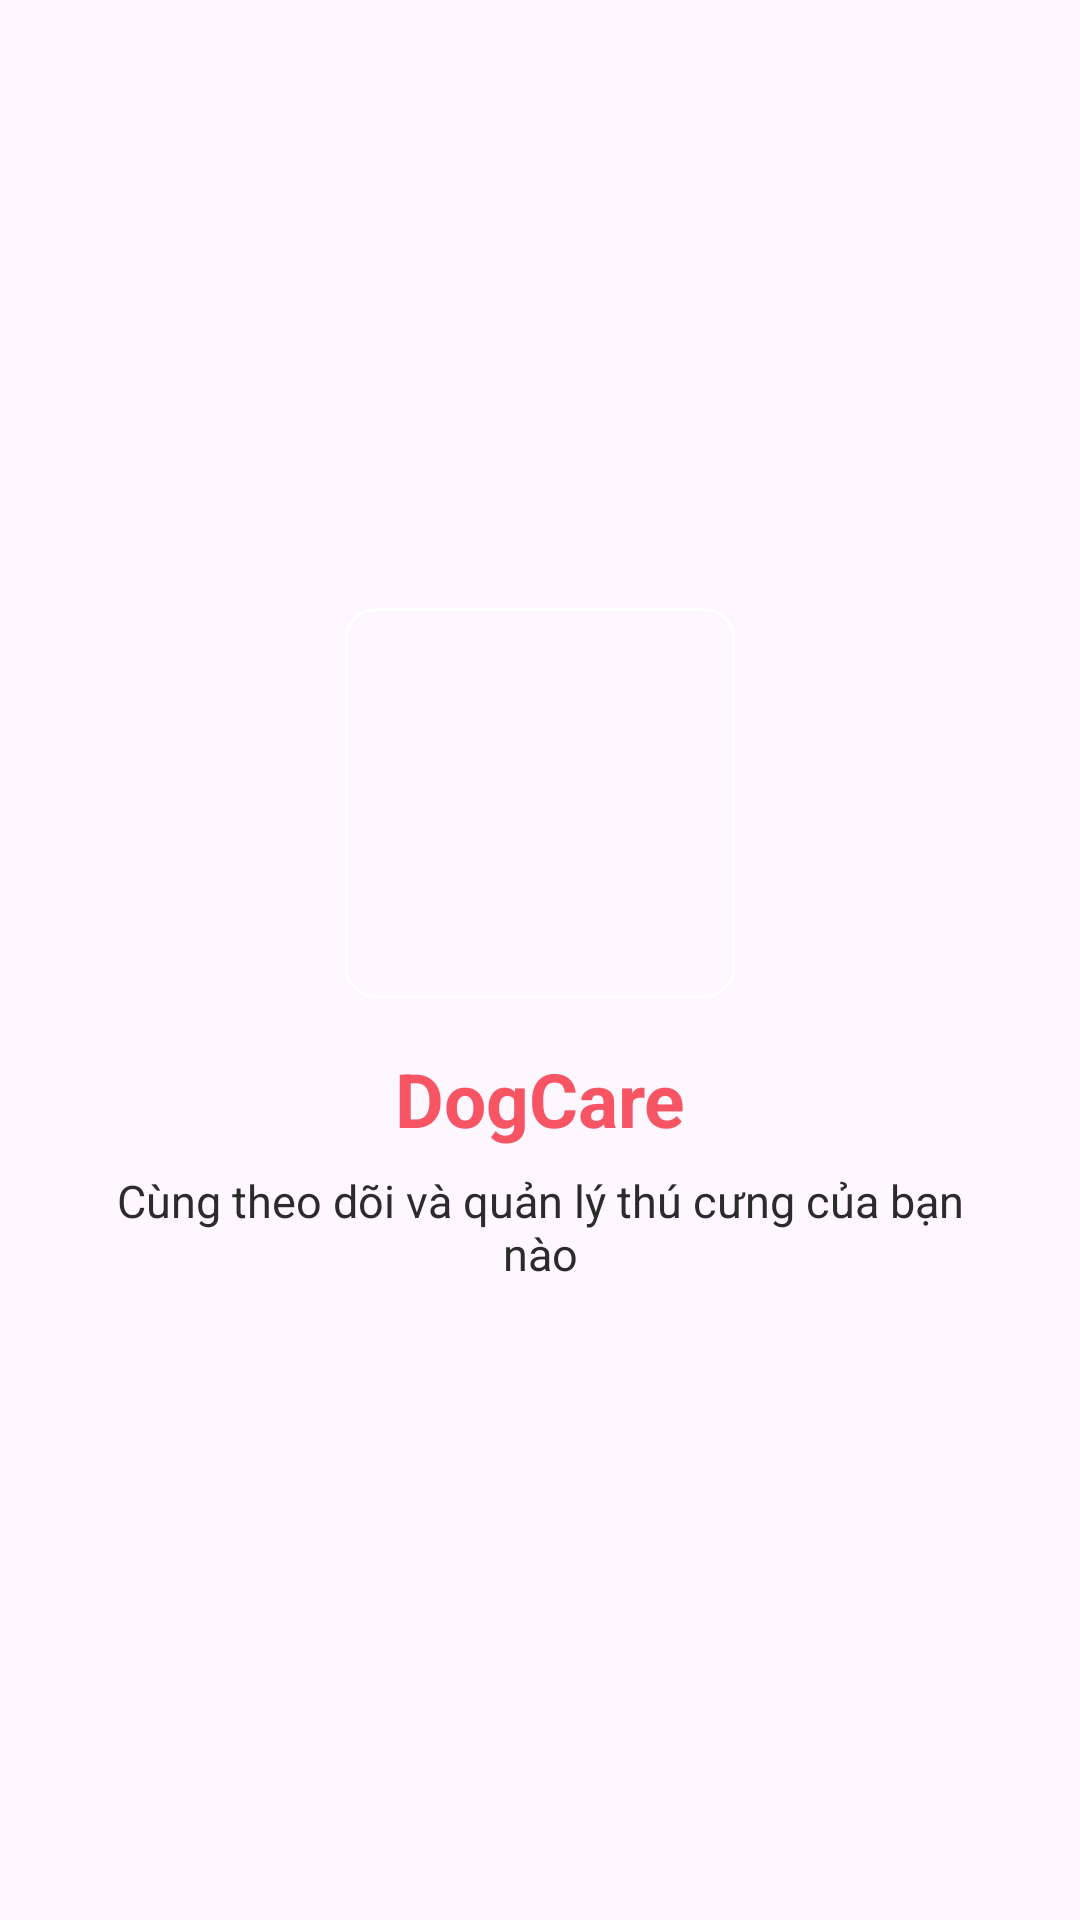

Android layout source for this screen:
<!-- AndroidManifest.xml: application theme Theme.DogCareApp -->
<!-- res/layout/activity_main.xml -->
<?xml version="1.0" encoding="utf-8"?>
<androidx.constraintlayout.widget.ConstraintLayout
    xmlns:android="http://schemas.android.com/apk/res/android"
    xmlns:tools="http://schemas.android.com/tools"
    xmlns:app="http://schemas.android.com/apk/res-auto"
    android:id="@+id/main"
    android:layout_width="match_parent"
    android:layout_height="match_parent"
    tools:context=".MainActivity">

  <LinearLayout
      android:id="@+id/splash_layout"
      android:layout_width="match_parent"
      android:layout_height="match_parent"
      android:gravity="center"
      android:orientation="vertical"
      android:padding="20dp"
      android:visibility="visible">

    <com.google.android.material.card.MaterialCardView
        android:layout_width="wrap_content"
        android:layout_height="wrap_content"
        app:cardCornerRadius="10dp"
        app:strokeColor="@color/white"
        app:cardElevation="0dp">

      <ImageView
          android:layout_width="130dp"
          android:layout_height="130dp"
          android:padding="10dp"
          android:layout_gravity="center"
          android:src="@drawable/dog" />
    </com.google.android.material.card.MaterialCardView>

    <TextView
        style="@style/TextLayoutBasicStyle"
        android:layout_width="match_parent"
        android:layout_height="wrap_content"
        android:layout_marginTop="20dp"
        android:gravity="center"
        android:includeFontPadding="false"
        android:text="@string/app_name"
        android:textColor="@color/main_color"
        android:textSize="25sp"
        android:textStyle="bold" />

    <TextView

        style="@style/TextLayoutBasicStyle"
        android:layout_width="match_parent"
        android:layout_height="wrap_content"
        android:gravity="center"
        android:includeFontPadding="false"
        android:padding="10dp"
        android:text="@string/note_splash"
        android:textSize="15sp"
        android:textStyle="normal" />

  </LinearLayout>

  <androidx.constraintlayout.widget.ConstraintLayout
      android:id="@+id/container_layout"
      android:layout_width="match_parent"
      android:layout_height="match_parent"
      android:visibility="gone"
      app:layout_constraintTop_toTopOf="parent">

    <ImageView
        android:id="@+id/background"
        android:layout_width="match_parent"
        android:layout_height="match_parent"
        android:scaleType="centerCrop" />

    <LinearLayout
        android:id="@+id/container"
        android:layout_width="match_parent"
        android:layout_height="wrap_content"
        android:orientation="horizontal"
        app:layout_constraintTop_toTopOf="parent" />

    <androidx.viewpager2.widget.ViewPager2
        android:id="@+id/viewPager"
        android:layout_width="match_parent"
        android:layout_height="0dp"
        app:layout_constraintBottom_toTopOf="@+id/bottomAppBar"
        app:layout_constraintTop_toBottomOf="@+id/container" />

    <com.google.android.material.card.MaterialCardView
        android:id="@+id/bottomAppBar"
        android:layout_width="match_parent"
        app:cardBackgroundColor="@color/white"
        android:layout_height="wrap_content"

        app:cardCornerRadius="0dp"
        app:cardElevation="1dp"
        app:layout_constraintBottom_toBottomOf="parent"
        app:strokeColor="@color/main_color"
        app:strokeWidth="0.5dp">

      <androidx.recyclerview.widget.RecyclerView
          android:padding="8dp"
          android:id="@+id/recyclerview"
          android:layout_width="match_parent"
          android:layout_height="match_parent"
          android:overScrollMode="never" />
    </com.google.android.material.card.MaterialCardView>
  </androidx.constraintlayout.widget.ConstraintLayout>

  </androidx.constraintlayout.widget.ConstraintLayout>
<!-- resources referenced by this layout -->
<resources>
  <color name="main_color">#F75564</color>
  <color name="white">#FFFFFFFF</color>
  <string name="app_name">DogCare</string>
  <string name="note_splash">Cùng theo dõi và quản lý thú cưng của bạn nào</string>
  <style name="TextLayoutBasicStyle" parent="Widget.AppCompat.TextView">
          <item name="android:layout_width">wrap_content</item>
          <item name="android:layout_height">wrap_content</item>
          <item name="fontFamily">@font/inter</item>
          <item name="android:textSize">@dimen/text_size_14</item>
          <item name="android:textColor">@color/black_1</item>
      </style>
  <style name="Theme.DogCareApp" parent="Base.Theme.DogCareApp" />
  <dimen name="text_size_14">@dimen/_14ssp</dimen>
  <color name="black_1">#2B2B2B</color>
  <style name="Base.Theme.DogCareApp" parent="Theme.Material3.Light.NoActionBar">
          
          
          <item name="colorPrimary">@color/drawer_color_background</item>
          <item name="colorPrimaryVariant">@color/drawer_color_background</item>
  
          <item name="android:forceDarkAllowed" tools:targetApi="q">false</item>
          <item name="android:animation">@anim/anim_view_show</item>
          <item name="colorOnPrimary">@color/transparent</item>
          <item name="android:windowAnimationStyle">@style/CustomActivityAnimation</item>
  
          <item name="android:statusBarColor">@color/main_color</item>
      </style>
  <dimen name="_14ssp">14.00sp</dimen>
  <color name="drawer_color_background">#1483C2</color>
  <color name="transparent">#00FFFFFF</color>
  <style name="CustomActivityAnimation" parent="@android:style/Animation.Activity">
          <item name="android:activityOpenEnterAnimation">@anim/anim_in_right</item>
          <item name="android:activityOpenExitAnimation">@anim/anim_out_left</item>
          <item name="android:activityCloseEnterAnimation">@anim/anim_in_left</item>
          <item name="android:activityCloseExitAnimation">@anim/anim_out_right</item>
      </style>
</resources>
